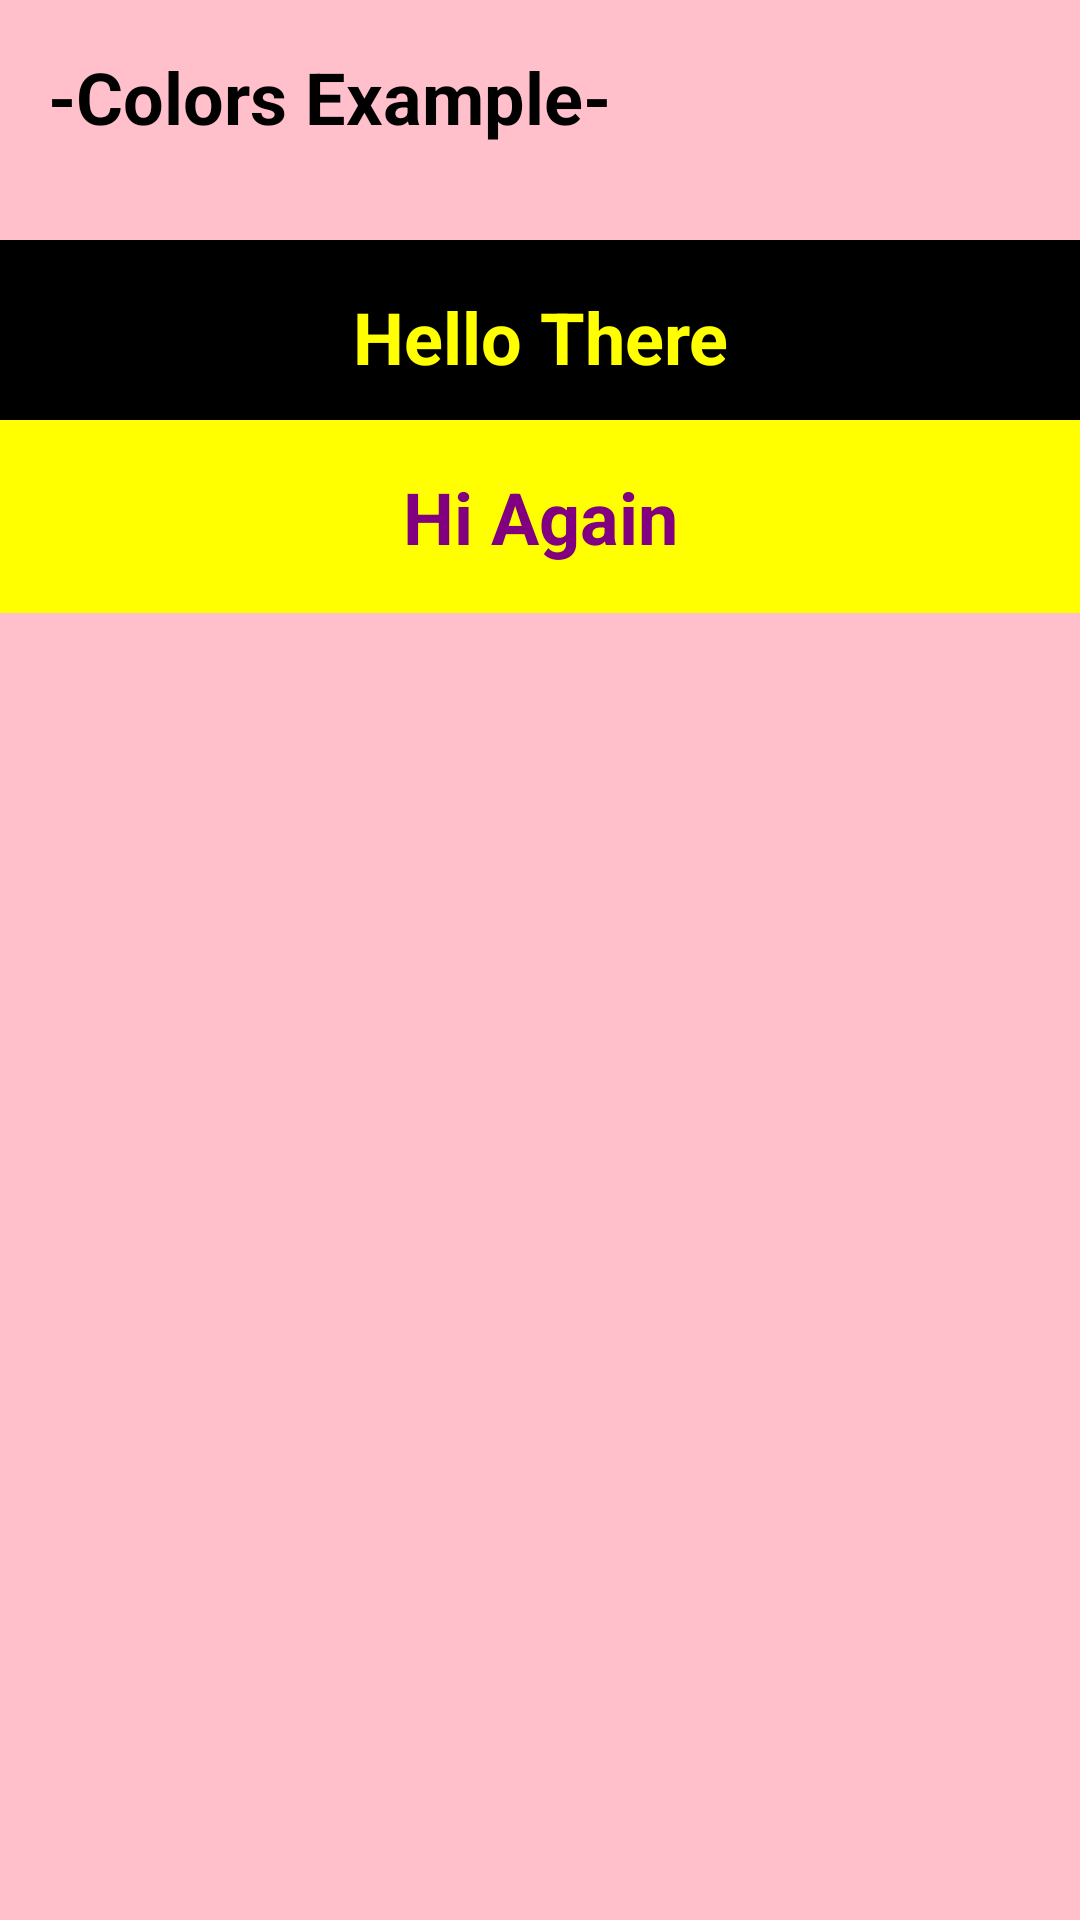

Produce the Android XML layout that renders to this screen, including the resource entries it uses.
<!-- AndroidManifest.xml: application theme Theme.KitchenKompanion -->
<!-- res/layout/fragment_colors.xml -->
<?xml version="1.0" encoding="utf-8"?>
<FrameLayout
    xmlns:android="http://schemas.android.com/apk/res/android"
    xmlns:tools="http://schemas.android.com/tools"
    android:layout_width="match_parent"
    android:background="#FFC0CB"
    android:layout_height="match_parent"
    tools:context=".ColorsFragment">


    <TextView
        android:id="@+id/colorsExampleTitle"
        android:layout_width="wrap_content"
        android:layout_height="wrap_content"
        android:text="-Colors Example-"
        android:textSize="24sp"
        android:textStyle="bold"
        android:textColor="#000000"
        android:layout_margin="16dp"
        android:layout_gravity="top|start" />
    
    <TextView
        android:id="@+id/firstLine"
        android:layout_width="match_parent"
        android:layout_height="wrap_content"
        android:layout_marginTop="80dp"
        android:text="Hello There"
        android:textSize="24sp"
        android:textStyle="bold"
        android:textColor="#FFFF00"
        android:background="#000000"
        android:gravity="center"
        android:padding="16dp" />

    
    <TextView
        android:id="@+id/secondLine"
        android:layout_width="match_parent"
        android:layout_height="wrap_content"
        android:layout_marginTop="140dp"
        android:text="Hi Again"
        android:textSize="24sp"
        android:textStyle="bold"
        android:textColor="#800080"
        android:background="#FFFF00"
        android:gravity="center"
        android:padding="16dp" />

</FrameLayout>
<!-- resources referenced by this layout -->
<resources>
  <style name="Theme.KitchenKompanion" parent="Base.Theme.KitchenKompanion" />
  <style name="Base.Theme.KitchenKompanion" parent="Theme.Material3.DayNight.NoActionBar">
          
          
      </style>
</resources>
